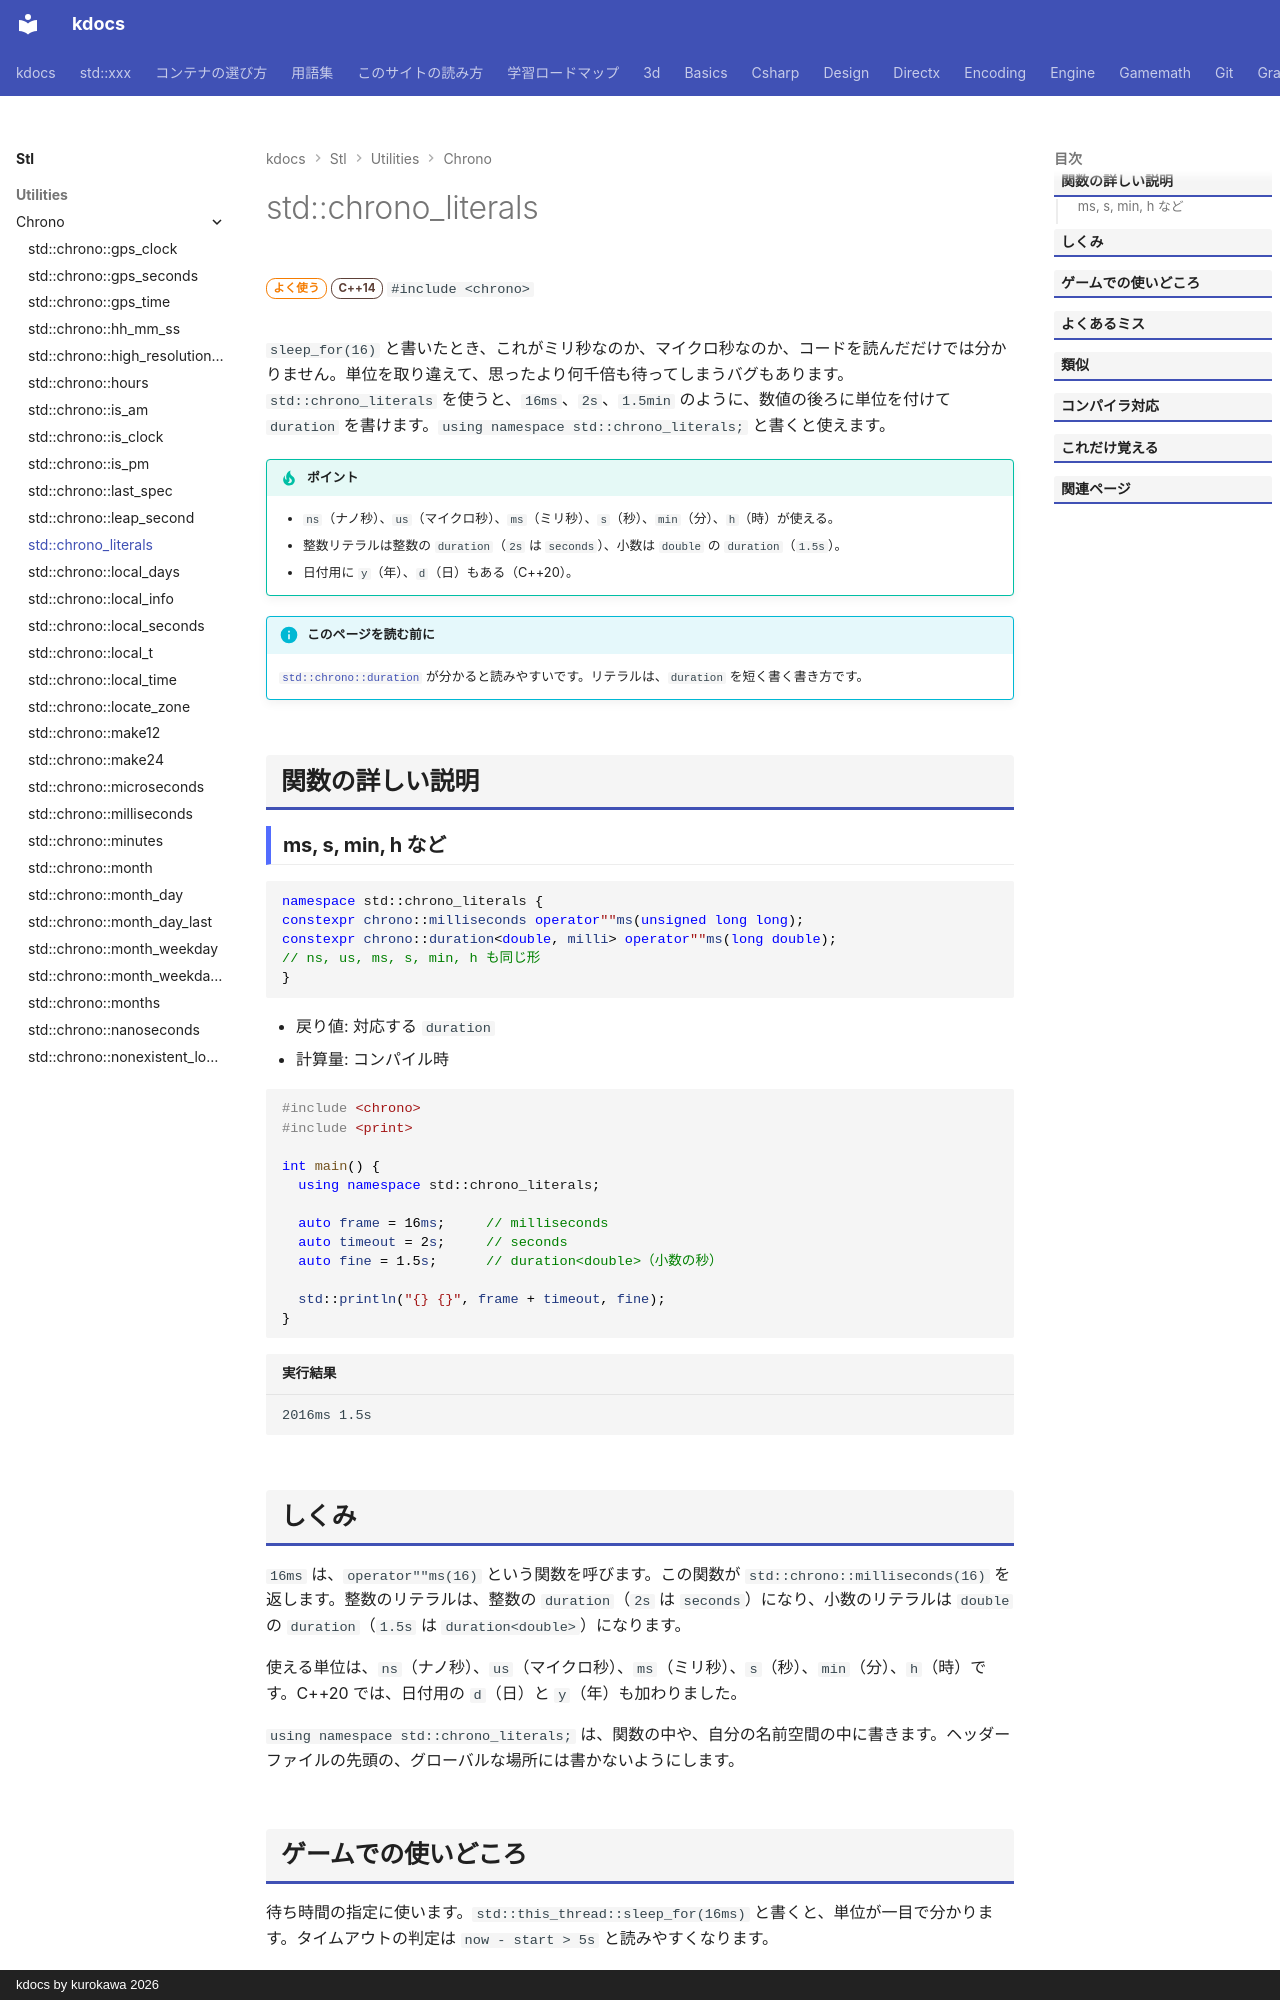

repository: qwzxdf/kdocs · page: stl/utilities/chrono/literals/index.html · generator: mkdocs · copyright: kdocs by kurokawa 2026

---
title: std::chrono_literals
summary: "16ms、2s のように、単位つきの時間を書けるリテラル。"
order: 8
group: 時間（std::chrono）
tags:
  - ユーティリティ
---

# std::chrono_literals

<div class="page-badges" markdown>
<span class="rank rank-often">よく使う</span>
<span class="ver ver-14">C++14</span>
`#include <chrono>`
</div>

`sleep_for(16)` と書いたとき、これがミリ秒なのか、マイクロ秒なのか、コードを読んだだけでは分かりません。単位を取り違えて、思ったより何千倍も待ってしまうバグもあります。`std::chrono_literals` を使うと、`16ms`、`2s`、`1.5min` のように、数値の後ろに単位を付けて `duration` を書けます。`using namespace std::chrono_literals;` と書くと使えます。

!!! tip "ポイント"
    - `ns`（ナノ秒）、`us`（マイクロ秒）、`ms`（ミリ秒）、`s`（秒）、`min`（分）、`h`（時）が使える。
    - 整数リテラルは整数の `duration`（`2s` は `seconds`）、小数は `double` の `duration`（`1.5s`）。
    - 日付用に `y`（年）、`d`（日）もある（C++20）。

!!! info "このページを読む前に"
    [`std::chrono::duration`](duration.md) が分かると読みやすいです。リテラルは、`duration` を短く書く書き方です。

## 関数の詳しい説明

### ms, s, min, h など {#literals}

```cpp
namespace std::chrono_literals {
constexpr chrono::milliseconds operator""ms(unsigned long long);
constexpr chrono::duration<double, milli> operator""ms(long double);
// ns, us, ms, s, min, h も同じ形
}
```

- 戻り値: 対応する `duration`
- 計算量: コンパイル時

```cpp
#include <chrono>
#include <print>

int main() {
  using namespace std::chrono_literals;

  auto frame = 16ms;     // milliseconds
  auto timeout = 2s;     // seconds
  auto fine = 1.5s;      // duration<double>（小数の秒）

  std::println("{} {}", frame + timeout, fine);
}
```

```text title="実行結果"
2016ms 1.5s
```
